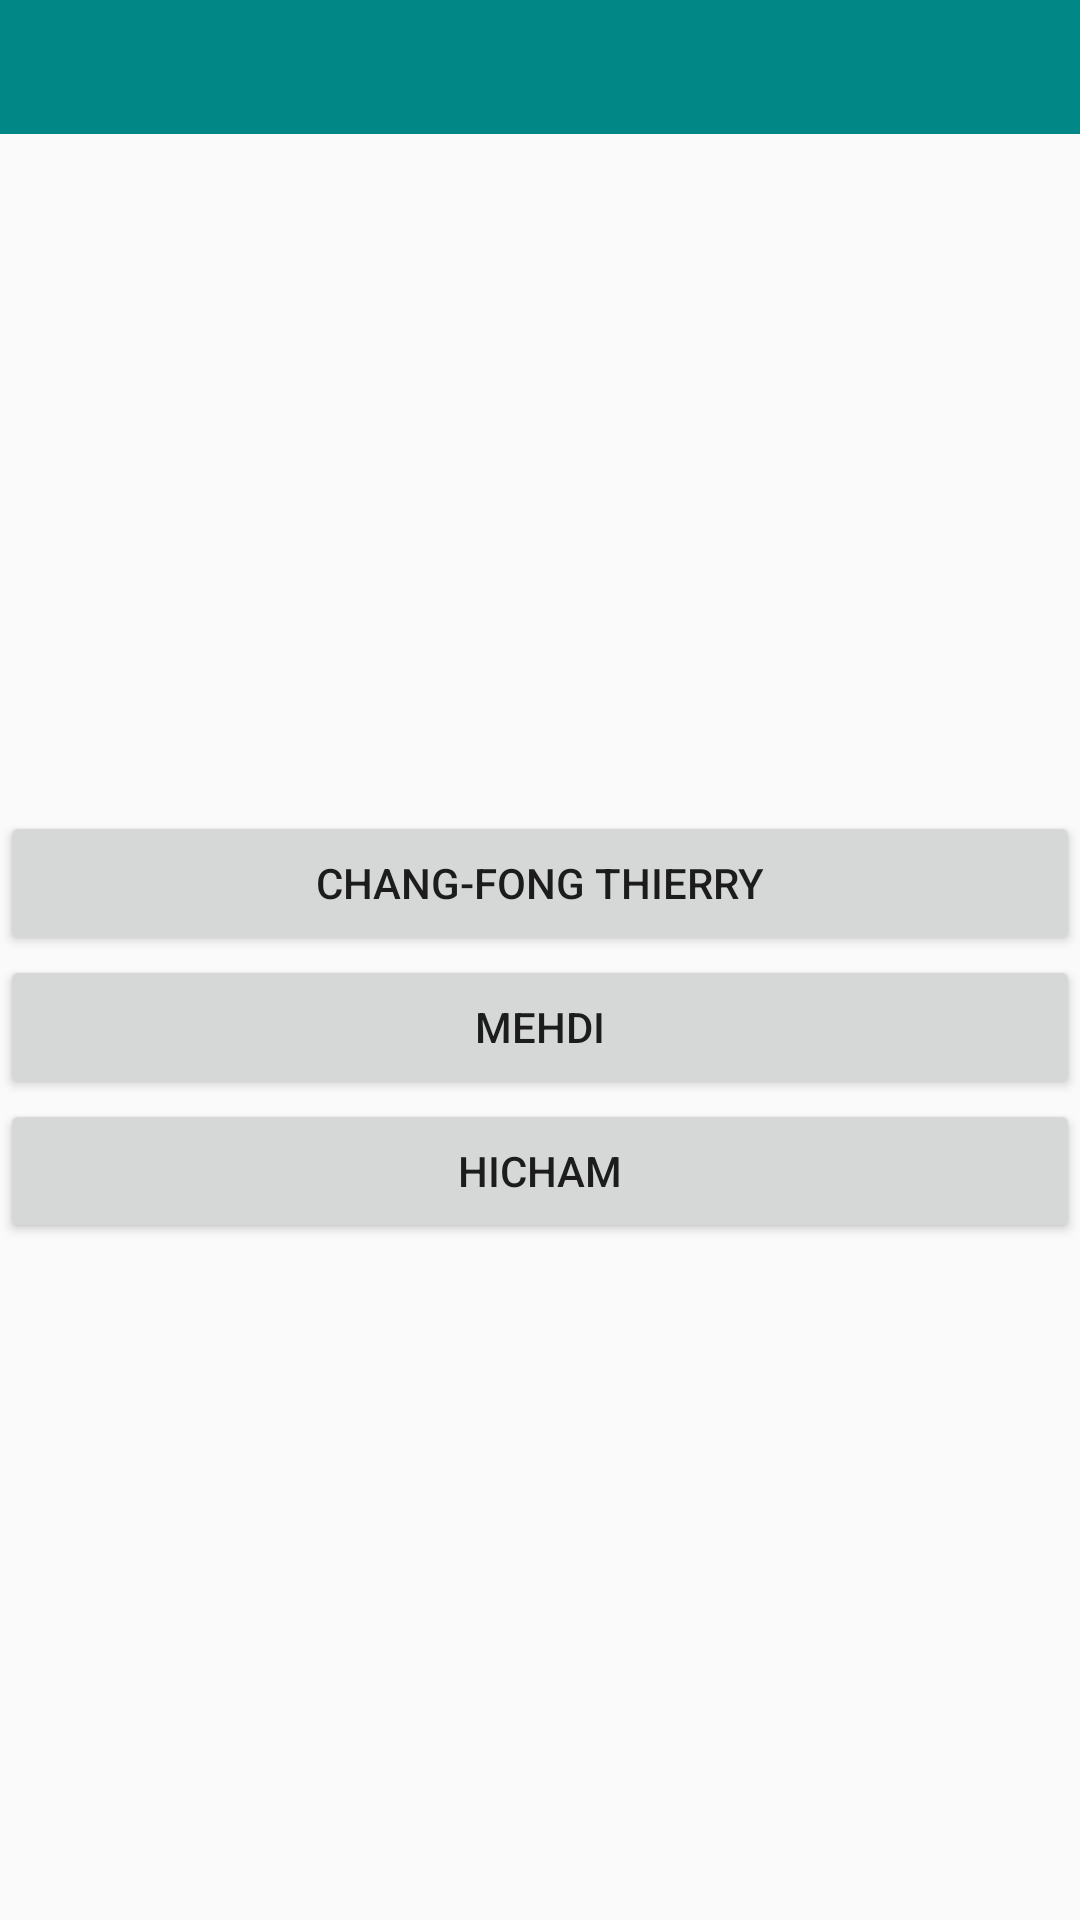

Produce the Android XML layout that renders to this screen, including the resource entries it uses.
<!-- AndroidManifest.xml: application theme Theme.AppCompat.Light.NoActionBar -->
<!-- res/layout/activity_list_etudiant.xml -->
<?xml version="1.0" encoding="utf-8"?>
<LinearLayout xmlns:android="http://schemas.android.com/apk/res/android"
    xmlns:app="http://schemas.android.com/apk/res-auto"
    xmlns:tools="http://schemas.android.com/tools"
    android:layout_width="match_parent"
    android:orientation="vertical"
    android:layout_height="match_parent"
    tools:context=".sectionEtudiant.ListEtudiantActivity">

    <include
        layout="@layout/layer_layout"
        android:layout_width="match_parent"
        android:layout_height="wrap_content" />

    <View
        android:id="@+id/view5"
        android:layout_weight="1"
        android:layout_width="match_parent"
        android:layout_height="wrap_content" />

    <Button
        android:id="@+id/etudiant1"
        android:layout_width="match_parent"
        android:layout_height="wrap_content"
        android:text="CHANG-FONG Thierry" />

    <Button
        android:id="@+id/etudiant2"
        android:layout_width="match_parent"
        android:layout_height="wrap_content"
        android:text="Mehdi" />

    <Button
        android:id="@+id/etudiant3"
        android:layout_width="match_parent"
        android:layout_height="wrap_content"
        android:text="Hicham" />

    <View
        android:id="@+id/view6"
        android:layout_weight="1"
        android:layout_width="match_parent"
        android:layout_height="wrap_content" />

</LinearLayout>
<!-- res/layout/layer_layout.xml (included above) -->
<?xml version="1.0" encoding="utf-8"?>
<LinearLayout xmlns:android="http://schemas.android.com/apk/res/android"
    xmlns:app="http://schemas.android.com/apk/res-auto"
    android:layout_width="match_parent"
    android:layout_height="match_parent"
    android:orientation="vertical">

    <LinearLayout
        android:background="@color/teal_700"
        android:layout_width="match_parent"
        android:layout_height="wrap_content"
        android:orientation="horizontal">

        <ImageView
            android:id="@+id/btnBack"
            android:layout_width="73dp"
            android:layout_height="62dp"
            android:visibility="gone"
            app:srcCompat="@drawable/icon_back" />

        <TextView
            android:id="@+id/titleHeader"
            android:layout_width="wrap_content"
            style="@style/TextStyle"
            android:layout_height="match_parent"
            android:layout_weight="1"
            android:gravity="center"/>
    </LinearLayout>
</LinearLayout>
<!-- resources referenced by this layout -->
<resources>
  <style name="TextStyle" parent="Widget.AppCompat.TextView">
          <item name="android:textColor">@color/white</item>
          <item name="android:textSize">100px</item>
          <item name="android:textStyle">bold</item>
      </style>
  <!-- not gathered from this repository: default colours our renderer supplied (Android Studio template values) -->
  <color name="teal_700">#FF018786</color>
  <color name="white">#FFFFFFFF</color>
</resources>
